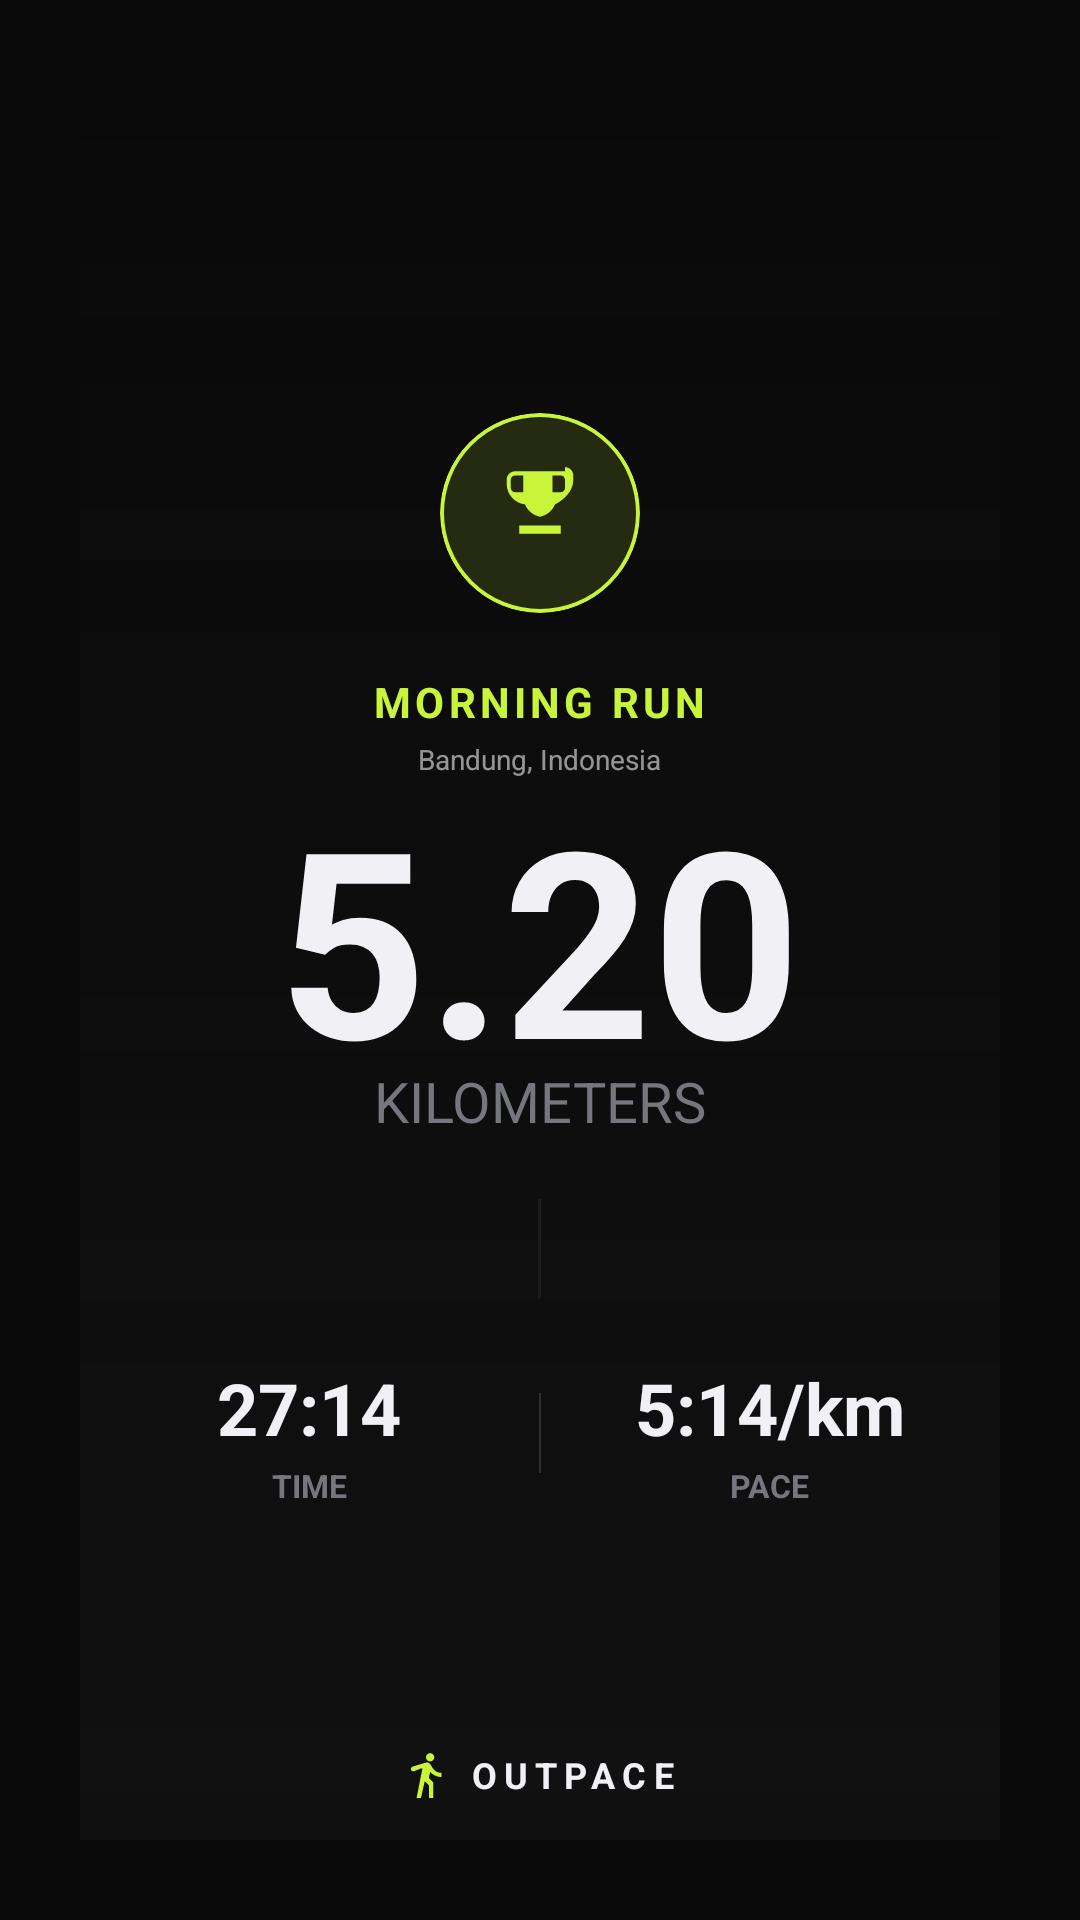

Android layout source for this screen:
<!-- AndroidManifest.xml: application theme Theme.Pace -->
<!-- res/layout/layout_share_pace_7.xml -->
<?xml version="1.0" encoding="utf-8"?>
<RelativeLayout xmlns:android="http://schemas.android.com/apk/res/android"
    xmlns:app="http://schemas.android.com/apk/res-auto"
    android:layout_width="1080px"
    android:layout_height="1920px"
    android:background="@color/bg"
    android:padding="80px">

    <ImageView
        android:id="@+id/ivShareBg"
        android:layout_width="match_parent"
        android:layout_height="match_parent"
        android:scaleType="centerCrop"
        android:visibility="gone" />

    <View
        android:layout_width="match_parent"
        android:layout_height="match_parent"
        android:background="@drawable/bottom_nav_gradient" />

    <LinearLayout
        android:layout_width="match_parent"
        android:layout_height="wrap_content"
        android:orientation="vertical"
        android:gravity="center"
        android:layout_centerInParent="true">

        <com.google.android.material.card.MaterialCardView
            android:layout_width="200px"
            android:layout_height="200px"
            app:cardCornerRadius="100px"
            app:cardBackgroundColor="#22C8F43A"
            app:strokeColor="@color/lime"
            app:strokeWidth="4px">
            <ImageView
                android:layout_width="100px"
                android:layout_height="100px"
                android:layout_gravity="center"
                android:src="@drawable/ic_trophy"
                app:tint="@color/lime"/>
        </com.google.android.material.card.MaterialCardView>

        <TextView
            android:id="@+id/tvShareTitle"
            android:layout_width="wrap_content"
            android:layout_height="wrap_content"
            android:text="MORNING RUN"
            android:textColor="@color/lime"
            android:textSize="42px"
            android:textStyle="bold"
            android:letterSpacing="0.1"
            android:layout_marginTop="60px"/>

        <TextView
            android:id="@+id/tvLocation"
            android:layout_width="wrap_content"
            android:layout_height="wrap_content"
            android:text="Bandung, Indonesia"
            android:textColor="@color/text_primary"
            android:textSize="28px"
            android:alpha="0.6"
            android:layout_marginTop="10px"/>

        <TextView
            android:id="@+id/tvShareJarak"
            android:layout_width="wrap_content"
            android:layout_height="wrap_content"
            android:text="5.20"
            android:textColor="@color/text_primary"
            android:textSize="260px"
            android:textStyle="bold"
            android:includeFontPadding="false"
            android:layout_marginTop="20px"/>

        <TextView
            android:layout_width="wrap_content"
            android:layout_height="wrap_content"
            android:text="KILOMETERS"
            android:textColor="@color/muted_fg"
            android:textSize="56px"
            android:layout_marginTop="-40px"/>

        <View
            android:layout_width="1dp"
            android:layout_height="100px"
            android:background="@color/muted"
            android:layout_marginTop="60px"
            android:layout_marginBottom="60px"/>

        <LinearLayout
            android:layout_width="match_parent"
            android:layout_height="wrap_content"
            android:orientation="horizontal">
            <LinearLayout android:orientation="vertical" android:layout_weight="1" android:layout_width="0dp" android:layout_height="wrap_content" android:gravity="center">
                <TextView android:layout_width="wrap_content" android:layout_height="wrap_content" android:text="27:14" android:id="@+id/tvShareWaktu" android:textColor="@color/text_primary" android:textSize="72px" android:textStyle="bold"/>
                <TextView android:layout_width="wrap_content" android:layout_height="wrap_content" android:text="TIME" android:textColor="@color/muted_fg" android:textSize="32px" android:textStyle="bold" android:layout_marginTop="8px"/>
            </LinearLayout>
            <View android:layout_width="2px" android:layout_height="80px" android:background="#22FFFFFF" android:layout_gravity="center_vertical"/>
            <LinearLayout android:orientation="vertical" android:layout_weight="1" android:layout_width="0dp" android:layout_height="wrap_content" android:gravity="center">
                <TextView android:layout_width="wrap_content" android:layout_height="wrap_content" android:text="5:14/km" android:id="@+id/tvSharePace" android:textColor="@color/text_primary" android:textSize="72px" android:textStyle="bold"/>
                <TextView android:layout_width="wrap_content" android:layout_height="wrap_content" android:text="PACE" android:textColor="@color/muted_fg" android:textSize="32px" android:textStyle="bold" android:layout_marginTop="8px"/>
            </LinearLayout>
        </LinearLayout>
    </LinearLayout>

    <LinearLayout
        android:layout_width="wrap_content"
        android:layout_height="wrap_content"
        android:orientation="horizontal"
        android:gravity="center_vertical"
        android:layout_alignParentBottom="true"
        android:layout_centerHorizontal="true"
        android:layout_marginBottom="40px">
        <ImageView
            android:layout_width="50px"
            android:layout_height="50px"
            android:src="@drawable/ic_logo"
            app:tint="@color/lime"/>
        <TextView
            android:layout_width="wrap_content"
            android:layout_height="wrap_content"
            android:text="OUTPACE"
            android:textColor="@color/text_primary"
            android:textStyle="bold"
            android:textSize="36px"
            android:layout_marginStart="16px"
            android:letterSpacing="0.2"/>
    </LinearLayout>

</RelativeLayout>
<!-- resources referenced by this layout -->
<resources>
  <color name="bg">#090909</color>
  <color name="lime">#C8F43A</color>
  <color name="muted">#1C1C1F</color>
  <color name="muted_fg">#76767F</color>
  <color name="text_primary">#F0F0F5</color>
  <!-- drawable bottom_nav_gradient (drawable) -->
  <?xml version="1.0" encoding="utf-8"?>
  <shape xmlns:android="http://schemas.android.com/apk/res/android">
      <gradient
          android:angle="90"
          android:startColor="#CC121212"
          android:endColor="@android:color/transparent"
          android:type="linear" />
  </shape>
  <!-- drawable ic_logo (drawable) -->
  <vector xmlns:android="http://schemas.android.com/apk/res/android"
      android:width="40dp"
      android:height="40dp"
      android:viewportWidth="24"
      android:viewportHeight="24">
      <path
          android:fillColor="@color/lime"
          android:pathData="M13.5,5.5c1.1,0 2,-0.9 2,-2s-0.9,-2 -2,-2s-2,0.9 -2,2s0.9,2 2,2zM9.8,8.9L7,23h2.1l1.8,-8l2.1,2v6h2V15.5l-2.1,-2l0.6,-3c1.3,1.5 3.3,2.5 5.5,2.5v-2c-1.9,0 -3.5,-1 -4.3,-2.4l-1,-1.6c-0.4,-0.6 -1,-1 -1.7,-1c-0.3,0 -0.5,0.1 -0.8,0.1L5.1,8C4.5,8.2 4.1,8.9 4.3,9.5S5.2,10.4 5.8,10.2l3.2,-1.3z"/>
  </vector>
  <!-- drawable ic_trophy (drawable) -->
  <?xml version="1.0" encoding="utf-8"?>
  <vector xmlns:android="http://schemas.android.com/apk/res/android"
      android:width="24dp"
      android:height="24dp"
      android:viewportWidth="24"
      android:viewportHeight="24">
      <path
          android:fillColor="#CDFF00"
          android:pathData="M18,2L6,2c-1.1,0 -2,0.9 -2,2v1c0,2.55 1.92,4.63 4.39,4.94c0.63,1.5 1.98,2.63 3.61,2.96L12,12.9V15L7,15v2h10v-2h-5v-2.1l0,0c1.63,-0.33 2.98,-1.46 3.61,-2.96C18.08,8.63 20,6.55 20,4L20,3c0,-1.1 -0.9,-2 -2,-2zM6,7c-0.55,0 -1,-0.45 -1,-1L5,4c0,-0.55 0.45,-1 1,-1h2v4L6,7zM18,6c0,0.55 -0.45,1 -1,1h-2L15,3h2c0.55,0 1,0.45 1,1v2z"/>
  </vector>
  <style name="Theme.Pace" parent="Base.Theme.Pace" />
  <style name="Base.Theme.Pace" parent="Theme.MaterialComponents.DayNight.NoActionBar">
          <item name="colorPrimary">@color/lime</item>
          <item name="android:windowBackground">@color/bg</item>
          <item name="android:statusBarColor">@color/bg</item>
          <item name="android:navigationBarColor">@color/bg</item>
          <item name="android:windowTranslucentNavigation">false</item>
          <item name="android:forceDarkAllowed" tools:targetApi="q">false</item>
          
          <item name="bottomNavigationStyle">@style/Widget.App.BottomNavigationView</item>
      </style>
  <style name="Widget.App.BottomNavigationView" parent="Widget.MaterialComponents.BottomNavigationView">
          <item name="itemActiveIndicatorStyle">@null</item>
          <item name="itemRippleColor">@null</item>
      </style>
</resources>
